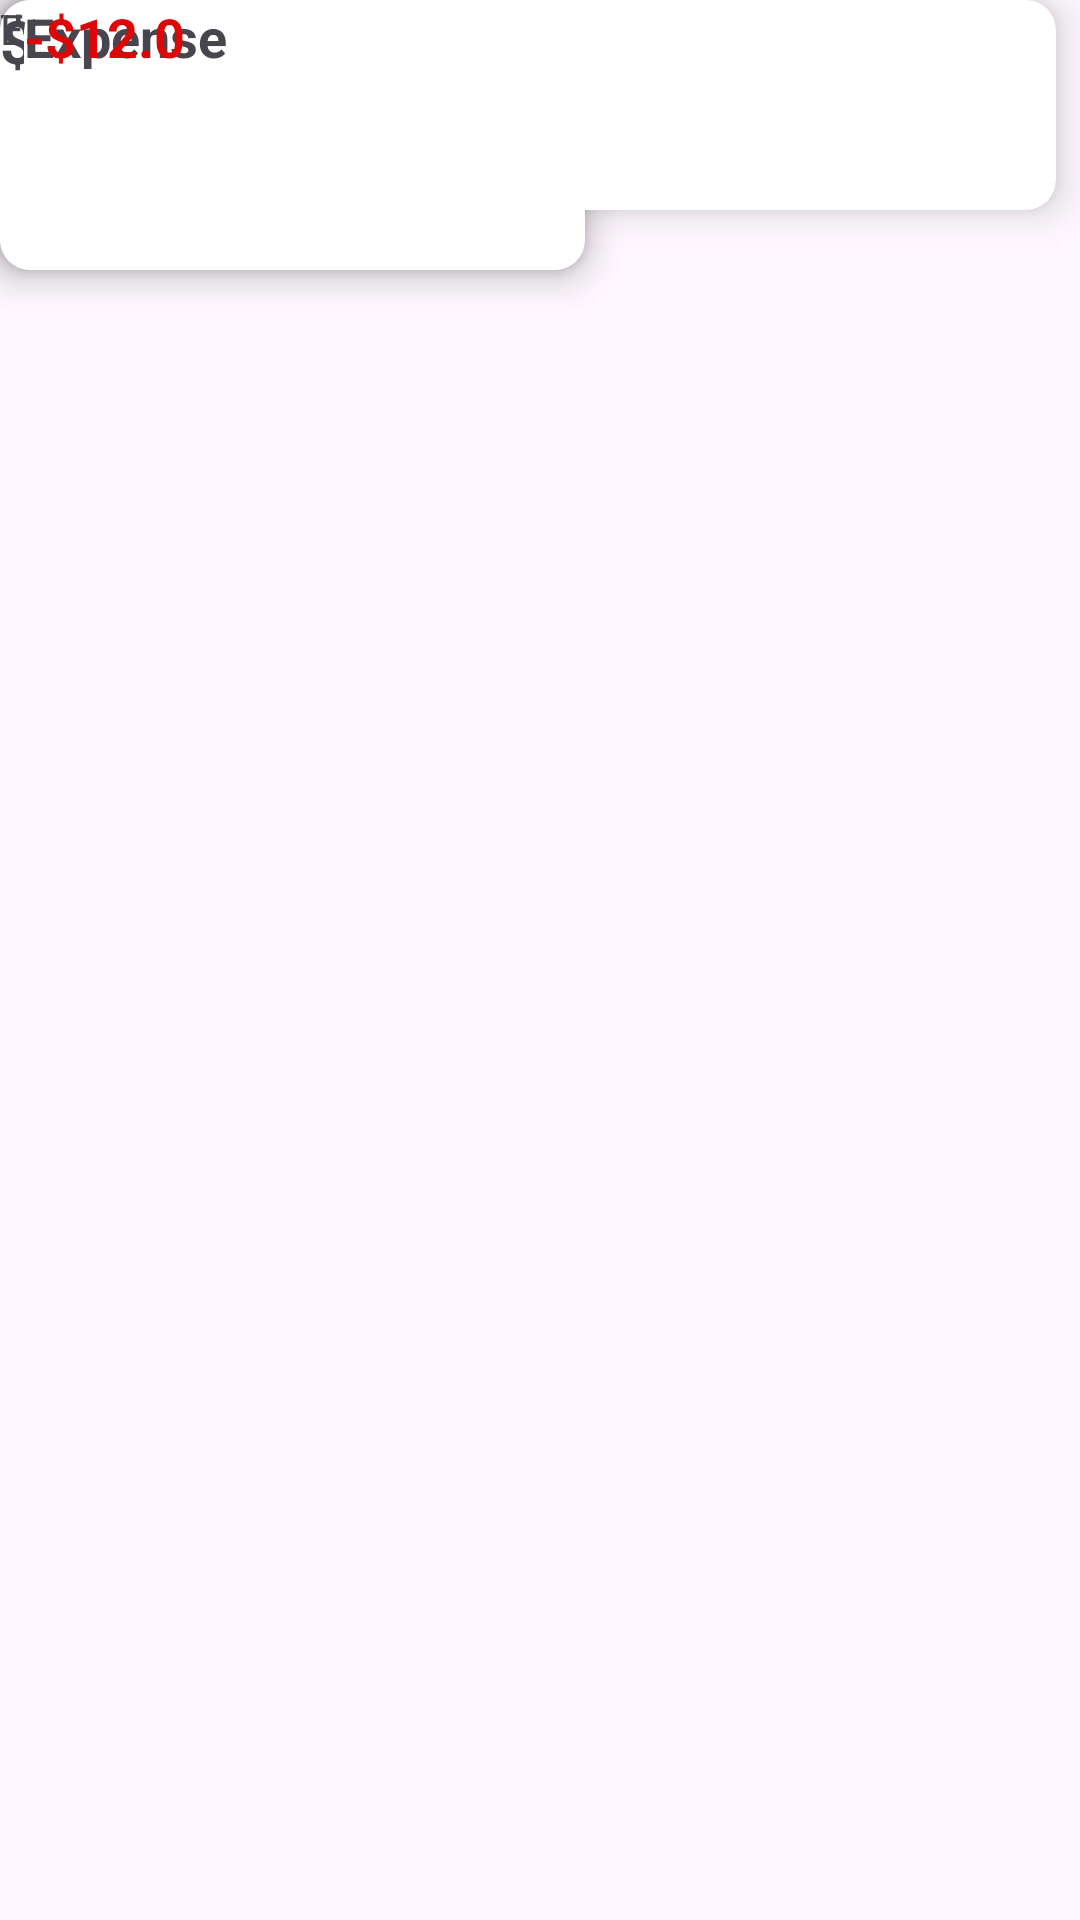

Layout XML and referenced resources for this Android screen:
<!-- AndroidManifest.xml: application theme Theme.Moneytracker -->
<!-- res/layout/activity_main.xml -->
<?xml version="1.0" encoding="utf-8"?>
<androidx.constraintlayout.widget.ConstraintLayout xmlns:android="http://schemas.android.com/apk/res/android"
    xmlns:app="http://schemas.android.com/apk/res-auto"
    xmlns:tools="http://schemas.android.com/tools"
    android:layout_width="match_parent"
    android:layout_height="match_parent"
    tools:context=".MainActivity">

    <TextView
        android:id="@+id/total_balance2"
        android:layout_width="wrap_content"
        android:layout_height="wrap_content"
        android:layout_alignParentLeft="true"
        android:layout_alignParentTop="true"
        android:gravity="center_horizontal|top"
        android:text="@string/recent_transaction"
        android:textStyle="bold"
        tools:layout_editor_absoluteX="16dp"
        tools:layout_editor_absoluteY="338dp"
        tools:ignore="MissingConstraints" />

    <TextView
        android:id="@+id/transaction"
        android:layout_width="111dp"
        android:layout_height="24dp"
        android:layout_alignParentLeft="true"
        android:layout_alignParentTop="true"
        android:layout_marginStart="16dp"
        android:layout_marginTop="44dp"
        android:gravity="top"
        android:text="@string/Dashboard"
        android:textSize="20dp"
        android:textStyle="bold"
        app:layout_constraintStart_toStartOf="parent"
        app:layout_constraintTop_toTopOf="parent" />

    <TextView
        android:id="@+id/total_balance"
        android:layout_width="wrap_content"
        android:layout_height="wrap_content"
        android:layout_alignParentLeft="true"
        android:layout_alignParentTop="true"
        android:gravity="center_horizontal|top"
        android:text="@string/total_balance"
        tools:ignore="MissingConstraints"
        tools:layout_editor_absoluteX="152dp"
        tools:layout_editor_absoluteY="109dp" />

    <TextView
        android:id="@+id/value"
        android:layout_width="wrap_content"
        android:layout_height="wrap_content"
        android:layout_alignParentLeft="true"
        android:layout_alignParentTop="true"
        android:gravity="center_horizontal|top"
        android:text="@string/value"
        android:textStyle="bold"
        android:textSize="20dp"
        tools:layout_editor_absoluteX="164dp"
        tools:layout_editor_absoluteY="150dp"
        tools:ignore="MissingConstraints" />

    <androidx.cardview.widget.CardView
        android:layout_width="195dp"
        android:layout_height="90dp"
        app:cardElevation="8dp"
        tools:ignore="MissingConstraints"
        tools:layout_editor_absoluteX="8dp"
        tools:layout_editor_absoluteY="228dp"
        app:cardCornerRadius="10dp">

        <androidx.constraintlayout.widget.ConstraintLayout
            android:layout_width="match_parent"
            android:layout_height="match_parent">

            <TextView
                android:id="@+id/textViewIncome"
                android:layout_width="wrap_content"
                android:layout_height="wrap_content"
                android:text="@string/income"
                tools:layout_editor_absoluteX="8dp"
                tools:layout_editor_absoluteY="31dp" />

            <TextView
                android:id="@+id/textViewValueInc"
                android:layout_width="wrap_content"
                android:layout_height="wrap_content"
                android:text="@string/value_income"
                android:textStyle="bold"
                android:textSize="20dp"
                tools:layout_editor_absoluteX="9dp"
                tools:layout_editor_absoluteY="56dp" />

            <ImageView
                android:id="@+id/imageViewGreenArrow"
                android:layout_width="34dp"
                android:layout_height="38dp"
                app:srcCompat="@drawable/baseline_keyboard_arrow_up_24"
                tools:layout_editor_absoluteX="145dp"
                tools:layout_editor_absoluteY="16dp" />


        </androidx.constraintlayout.widget.ConstraintLayout>
    </androidx.cardview.widget.CardView>


    <androidx.cardview.widget.CardView
        android:layout_width="195dp"
        android:layout_height="90dp"
        app:cardElevation="8dp"
        tools:ignore="MissingConstraints"
        tools:layout_editor_absoluteX="208dp"
        tools:layout_editor_absoluteY="228dp"
        app:cardCornerRadius="10dp">

        <androidx.constraintlayout.widget.ConstraintLayout
            android:layout_width="match_parent"
            android:layout_height="match_parent">

            <TextView
                android:id="@+id/textViewExpense"
                android:layout_width="wrap_content"
                android:layout_height="wrap_content"
                android:text="@string/expense"
                tools:layout_editor_absoluteX="8dp"
                tools:layout_editor_absoluteY="31dp" />

            <TextView
                android:id="@+id/textViewValueExpense"
                android:layout_width="wrap_content"
                android:layout_height="wrap_content"
                android:text="@string/value_expense"
                android:textStyle="bold"
                android:textSize="20dp"
                tools:layout_editor_absoluteX="9dp"
                tools:layout_editor_absoluteY="56dp" />

            <ImageView
                android:id="@+id/imageViewRedArrow"
                android:layout_width="34dp"
                android:layout_height="38dp"
                app:srcCompat="@drawable/baseline_keyboard_arrow_down_24"
                tools:layout_editor_absoluteX="145dp"
                tools:layout_editor_absoluteY="16dp" />


        </androidx.constraintlayout.widget.ConstraintLayout>

    </androidx.cardview.widget.CardView>

    <androidx.cardview.widget.CardView
        android:layout_width="match_parent"
        android:layout_height="70dp"
        android:layout_margin="8dp"
        tools:layout_editor_absoluteX="16dp"
        tools:layout_editor_absoluteY="379dp"
        tools:ignore="MissingConstraints"
        app:cardElevation="8dp"
        app:cardCornerRadius="10dp">
        <androidx.constraintlayout.widget.ConstraintLayout
            android:layout_width="match_parent"
            android:layout_height="match_parent">

            <TextView
                android:id="@+id/textViewExpenseDetail"
                android:layout_width="wrap_content"
                android:layout_height="wrap_content"
                android:text="@string/expense"
                android:textSize="18dp"
                android:textStyle="bold"
                tools:layout_editor_absoluteX="16dp"
                tools:layout_editor_absoluteY="21dp" />

            <TextView
                android:id="@+id/textViewExpenseItem"
                android:layout_width="wrap_content"
                android:layout_height="wrap_content"
                android:text="@string/value_expense_item"
                android:textColor="@color/red"
                android:textSize="18dp"
                android:textStyle="bold"
                tools:layout_editor_absoluteX="320dp"
                tools:layout_editor_absoluteY="22dp" />


        </androidx.constraintlayout.widget.ConstraintLayout>

    </androidx.cardview.widget.CardView>

    <com.google.android.material.floatingactionbutton.FloatingActionButton
        android:id="@+id/fab"
        android:layout_width="wrap_content"
        android:layout_height="wrap_content"
        android:layout_gravity="end|bottom"
        android:layout_margin="16dp"
        tools:layout_editor_absoluteX="327dp"
        tools:layout_editor_absoluteY="619dp"
        tools:ignore="MissingConstraints" />

</androidx.constraintlayout.widget.ConstraintLayout>
<!-- resources referenced by this layout -->
<resources>
  <color name="red">#DD0707</color>
  <!-- drawable baseline_keyboard_arrow_down_24 (drawable) -->
  <vector android:height="24dp" android:tint="#D51111"
      android:viewportHeight="24" android:viewportWidth="24"
      android:width="24dp" xmlns:android="http://schemas.android.com/apk/res/android">
      <path android:fillColor="@android:color/white" android:pathData="M7.41,8.59L12,13.17l4.59,-4.58L18,10l-6,6 -6,-6 1.41,-1.41z"/>
  </vector>
  <!-- drawable baseline_keyboard_arrow_up_24 (drawable) -->
  <vector android:height="24dp" android:tint="#265A38"
      android:viewportHeight="24" android:viewportWidth="24"
      android:width="24dp" xmlns:android="http://schemas.android.com/apk/res/android">
      <path android:fillColor="@android:color/white" android:pathData="M7.41,15.41L12,10.83l4.59,4.58L18,14l-6,-6 -6,6z"/>
  </vector>
  <string name="Dashboard">Dashboard</string>
  <string name="expense">Expense</string>
  <string name="income">Income</string>
  <string name="recent_transaction">Recent Transaction</string>
  <string name="total_balance">TOTAL BALANCE</string>
  <string name="value">$5000.00</string>
  <string name="value_expense">$2000.00</string>
  <string name="value_expense_item">-$12.0</string>
  <string name="value_income">$4000.00</string>
  <style name="Theme.Moneytracker" parent="Base.Theme.Moneytracker" />
  <style name="Base.Theme.Moneytracker" parent="Theme.Material3.DayNight.NoActionBar">
          
          
      </style>
</resources>
